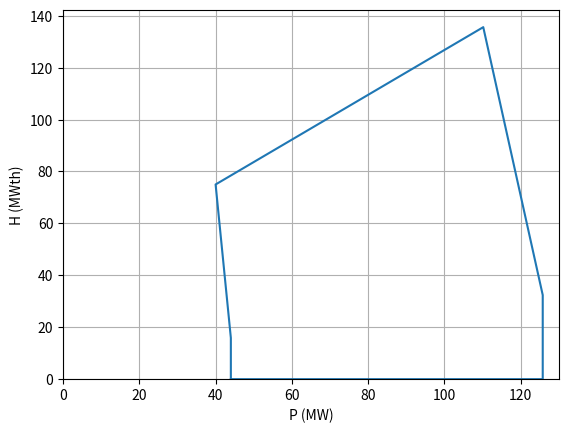

Recreate this plot in Python.
import matplotlib.pyplot as plt

x = [44, 44, 40, 110.2, 125.8, 125.8]
y = [0, 15.9, 75, 135.6, 32.4, 0]

x.append(x[0])
y.append(y[0])

plt.plot(x, y)
plt.grid(True)
plt.xlabel("P (MW)")
plt.ylabel("H (MWth)")
plt.xlim(xmin=0)
plt.ylim(ymin=0)
plt.savefig("FR.png", format="png", dpi=500, bbox_inches="tight")
plt.show()
